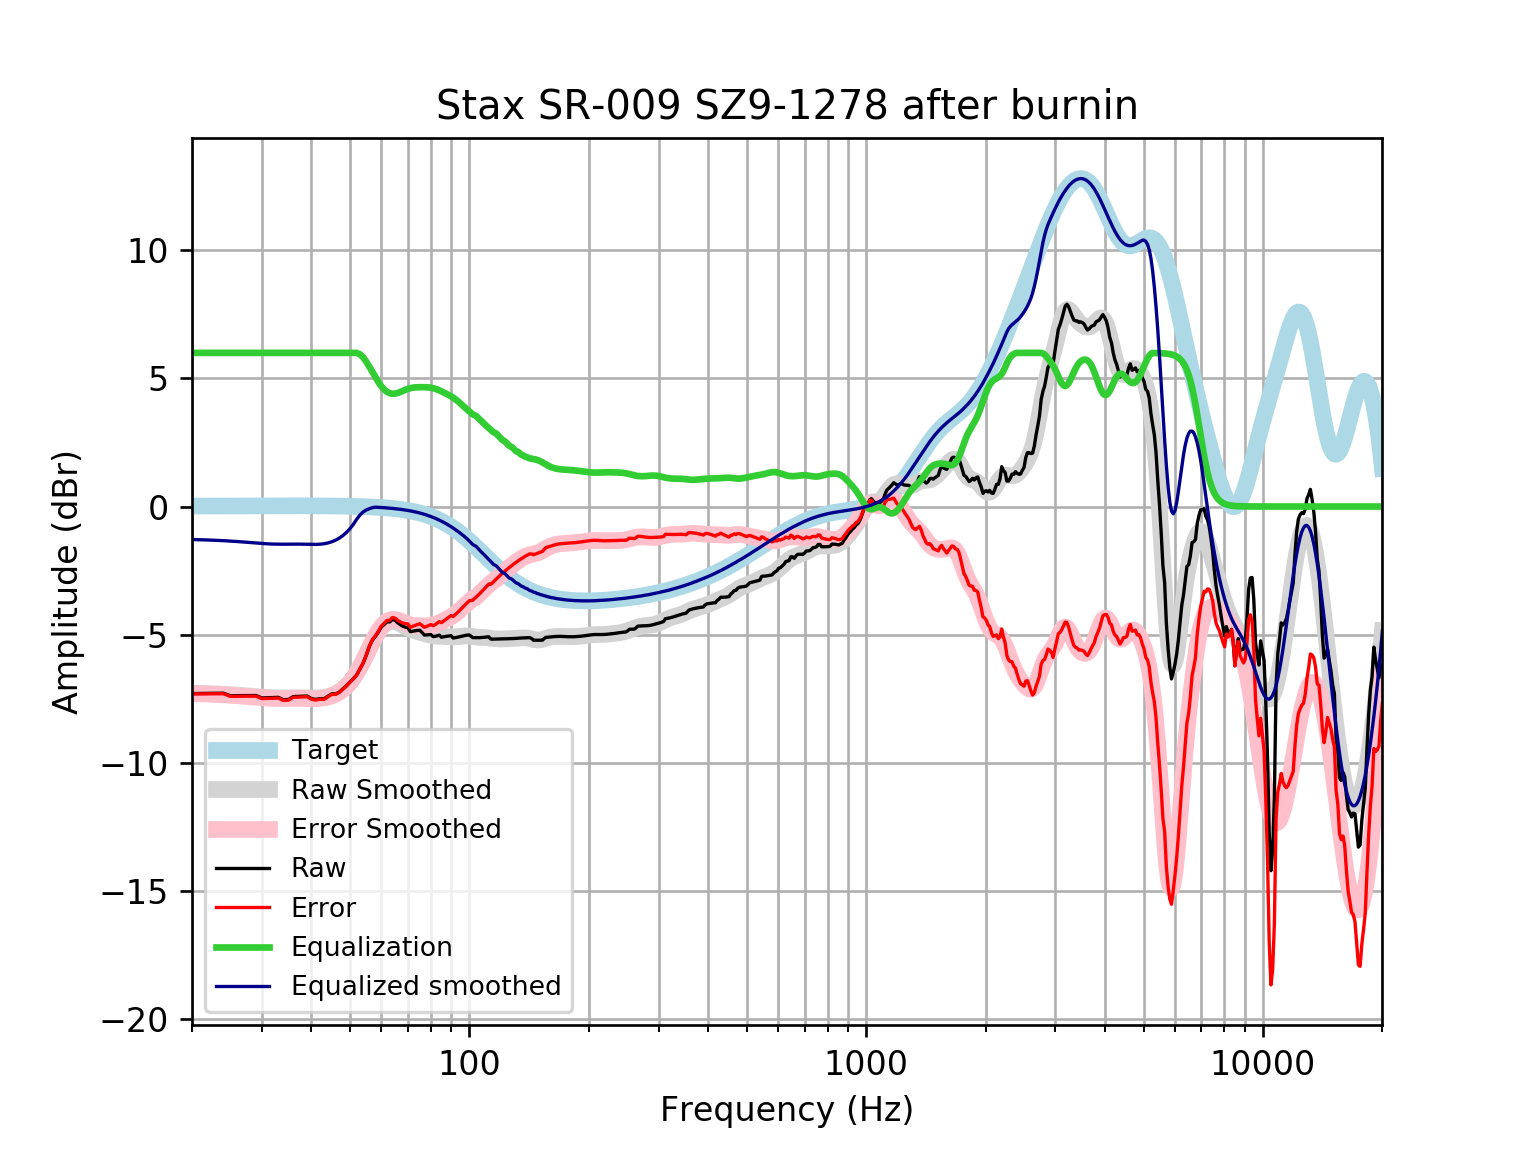

Data behind this chart, as committed beside it:
frequency, raw, error, smoothed, error_smoothed, equalization, equalized_raw, equalized_smoothed, target
20, -7.305, -7.321, -7.289, -7.306, 6, -1.305, -1.289, 0.01648
21, -7.301, -7.319, -7.298, -7.316, 6.0, -1.301, -1.298, 0.01765
22, -7.297, -7.316, -7.308, -7.327, 6.0, -1.297, -1.308, 0.01876
23, -7.294, -7.314, -7.32, -7.34, 6, -1.294, -1.32, 0.01983
24, -7.291, -7.312, -7.334, -7.355, 6, -1.291, -1.334, 0.02084
25, -7.392, -7.413, -7.35, -7.371, 6, -1.392, -1.35, 0.02179
26, -7.387, -7.409, -7.367, -7.39, 6.0, -1.387, -1.367, 0.02269
27, -7.385, -7.409, -7.386, -7.41, 6.0, -1.385, -1.386, 0.02353
28, -7.384, -7.408, -7.406, -7.43, 6.0, -1.384, -1.406, 0.02431
29, -7.381, -7.406, -7.426, -7.451, 6, -1.381, -1.426, 0.02502
30, -7.477, -7.502, -7.443, -7.469, 6.0, -1.477, -1.443, 0.02566
31, -7.47, -7.496, -7.457, -7.484, 6, -1.47, -1.457, 0.02622
32, -7.462, -7.488, -7.467, -7.494, 6, -1.462, -1.467, 0.02668
33, -7.453, -7.48, -7.472, -7.499, 6.0, -1.453, -1.472, 0.02704
34, -7.547, -7.574, -7.472, -7.5, 6, -1.547, -1.472, 0.02728
35, -7.535, -7.562, -7.471, -7.498, 6, -1.535, -1.471, 0.0274
36, -7.425, -7.452, -7.469, -7.496, 6.0, -1.425, -1.469, 0.02739
37, -7.415, -7.443, -7.468, -7.495, 6.0, -1.415, -1.468, 0.02723
38, -7.407, -7.434, -7.47, -7.497, 6, -1.407, -1.47, 0.02692
39, -7.402, -7.428, -7.474, -7.501, 6, -1.402, -1.474, 0.02644
40, -7.5, -7.526, -7.478, -7.504, 6, -1.5, -1.478, 0.02579
41, -7.534, -7.559, -7.479, -7.504, 6, -1.534, -1.479, 0.02496
42, -7.504, -7.528, -7.472, -7.496, 6, -1.504, -1.472, 0.02393
43, -7.509, -7.532, -7.455, -7.477, 6, -1.509, -1.455, 0.02272
44, -7.413, -7.435, -7.424, -7.445, 6, -1.413, -1.424, 0.0213
45, -7.317, -7.337, -7.378, -7.397, 6, -1.317, -1.378, 0.01967
46, -7.32, -7.338, -7.315, -7.333, 6.0, -1.32, -1.315, 0.01783
47, -7.247, -7.263, -7.235, -7.25, 6, -1.247, -1.235, 0.01577
48, -7.124, -7.138, -7.135, -7.149, 6, -1.124, -1.135, 0.01347
49, -7.001, -7.012, -7.014, -7.025, 6, -1.001, -1.014, 0.01094
50, -6.858, -6.866, -6.868, -6.876, 6.0, -0.8575, -0.8683, 0.008144
51, -6.725, -6.731, -6.697, -6.702, 6, -0.7254, -0.6969, 0.00508
52, -6.58, -6.582, -6.499, -6.501, 6, -0.5801, -0.4995, 0.001724
53, -6.345, -6.343, -6.278, -6.277, 5.945, -0.4001, -0.3335, -0.001946
54, -6.113, -6.107, -6.039, -6.033, 5.829, -0.2843, -0.2105, -0.005958
55, -5.803, -5.793, -5.79, -5.78, 5.655, -0.148, -0.1349, -0.01034
56, -5.455, -5.44, -5.541, -5.526, 5.457, 0.001814, -0.08363, -0.01514
57, -5.211, -5.191, -5.302, -5.281, 5.258, 0.04608, -0.04412, -0.02038
58, -5.071, -5.044, -5.083, -5.057, 5.057, -0.01381, -0.02607, -0.02611
59, -4.902, -4.869, -4.892, -4.86, 4.86, -0.04186, -0.03234, -0.03238
60, -4.708, -4.668, -4.735, -4.696, 4.696, -0.01127, -0.03921, -0.03925
61, -4.61, -4.563, -4.616, -4.569, 4.569, -0.04067, -0.04672, -0.04675
62, -4.503, -4.448, -4.535, -4.48, 4.48, -0.02286, -0.05494, -0.05496
63, -4.507, -4.443, -4.49, -4.426, 4.426, -0.08113, -0.06392, -0.06393
64, -4.409, -4.335, -4.478, -4.405, 4.405, -0.004532, -0.07372, -0.07373
65, -4.444, -4.359, -4.494, -4.41, 4.41, -0.03398, -0.0844, -0.08441
66, -4.543, -4.447, -4.531, -4.435, 4.435, -0.1076, -0.09604, -0.09603
67, -4.615, -4.507, -4.582, -4.473, 4.473, -0.1423, -0.1087, -0.1087
68, -4.677, -4.554, -4.639, -4.516, 4.516, -0.1603, -0.1224, -0.1224
69, -4.711, -4.574, -4.696, -4.559, 4.559, -0.1526, -0.1372, -0.1372
70, -4.738, -4.585, -4.748, -4.595, 4.595, -0.1431, -0.1533, -0.1533
71, -4.887, -4.716, -4.793, -4.623, 4.623, -0.2643, -0.1706, -0.1706
72, -4.868, -4.679, -4.831, -4.641, 4.641, -0.2271, -0.1892, -0.1892
73, -4.853, -4.644, -4.862, -4.653, 4.653, -0.2005, -0.2092, -0.2092
74, -4.839, -4.609, -4.889, -4.658, 4.658, -0.1811, -0.2306, -0.2305
75, -4.831, -4.578, -4.914, -4.661, 4.661, -0.1706, -0.2535, -0.2534
76, -4.922, -4.644, -4.939, -4.661, 4.661, -0.2611, -0.2778, -0.2778
77, -5.018, -4.715, -4.963, -4.66, 4.66, -0.3585, -0.3037, -0.3037
78, -5.015, -4.684, -4.988, -4.656, 4.656, -0.3586, -0.3312, -0.3312
79, -5.01, -4.65, -5.01, -4.65, 4.65, -0.3606, -0.3604, -0.3603
... 553 more rows
